Photos from the image-classification dataset "dataset" in the GitHub repository FezzMad/Computer-vision-project. Its 5 classes are: Gala apple, Golden apple, Granny Smith apple, honey crisp, Red Chief apple.

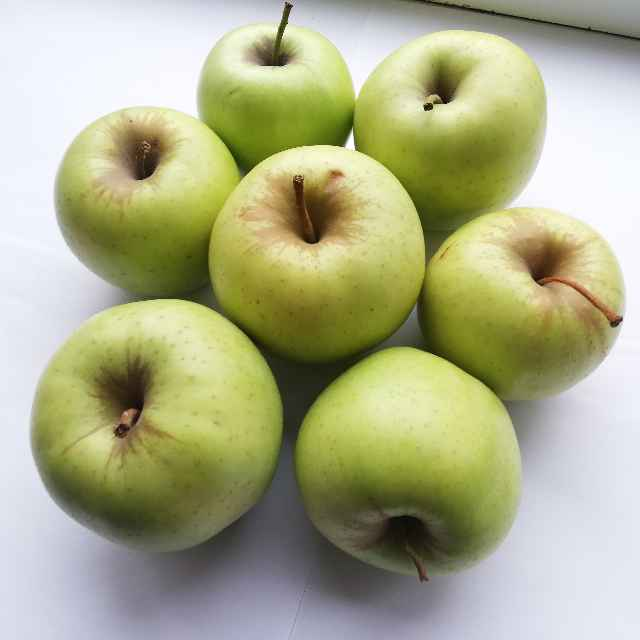
Label: Golden apple

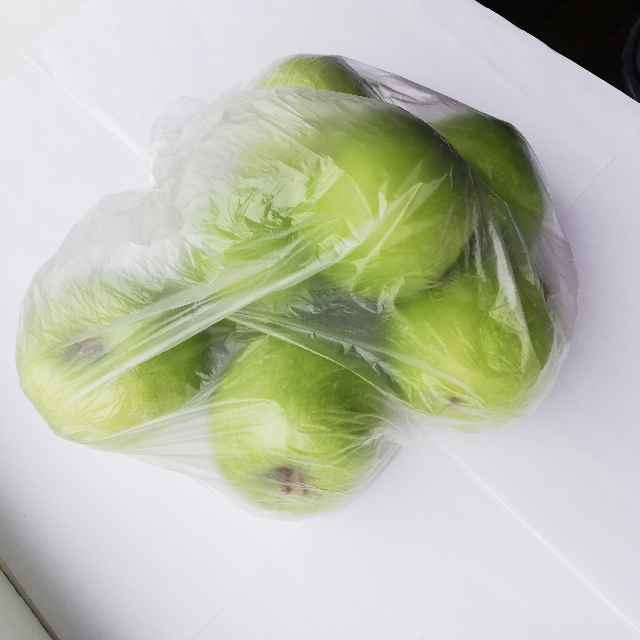
Label: Granny Smith apple

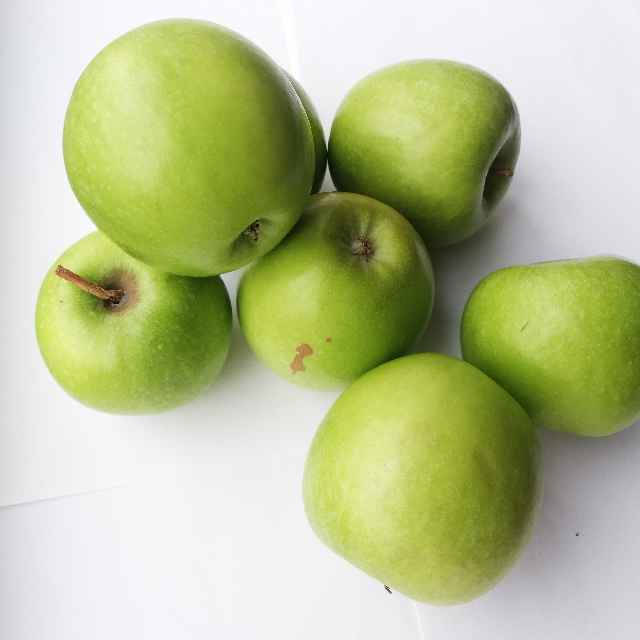
Label: Granny Smith apple

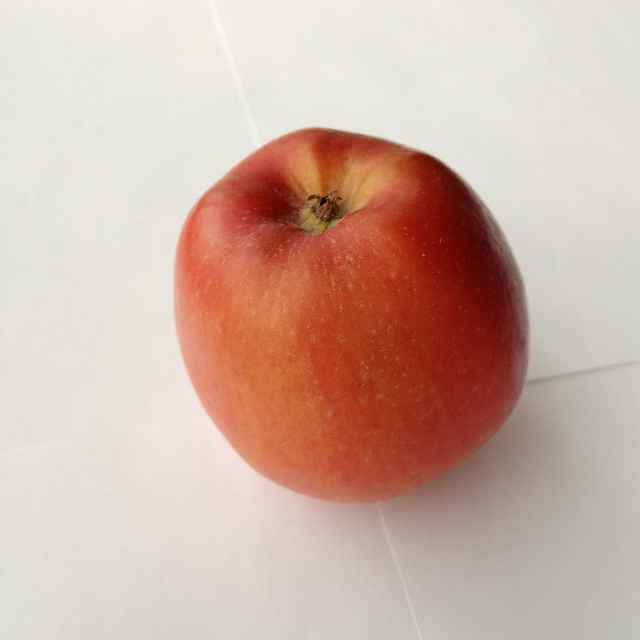
Label: Red Chief apple

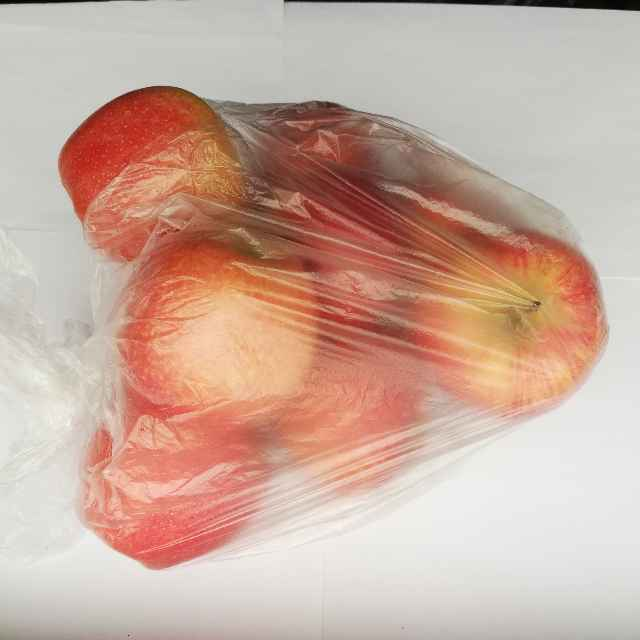
Label: Gala apple

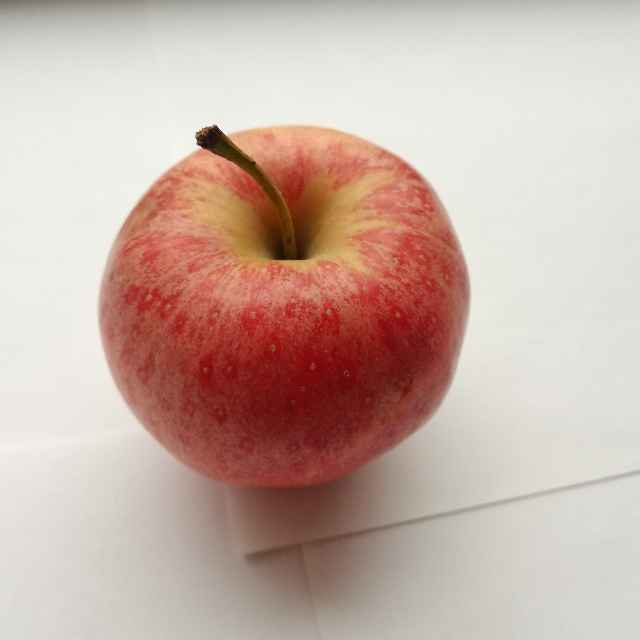
Label: Gala apple
